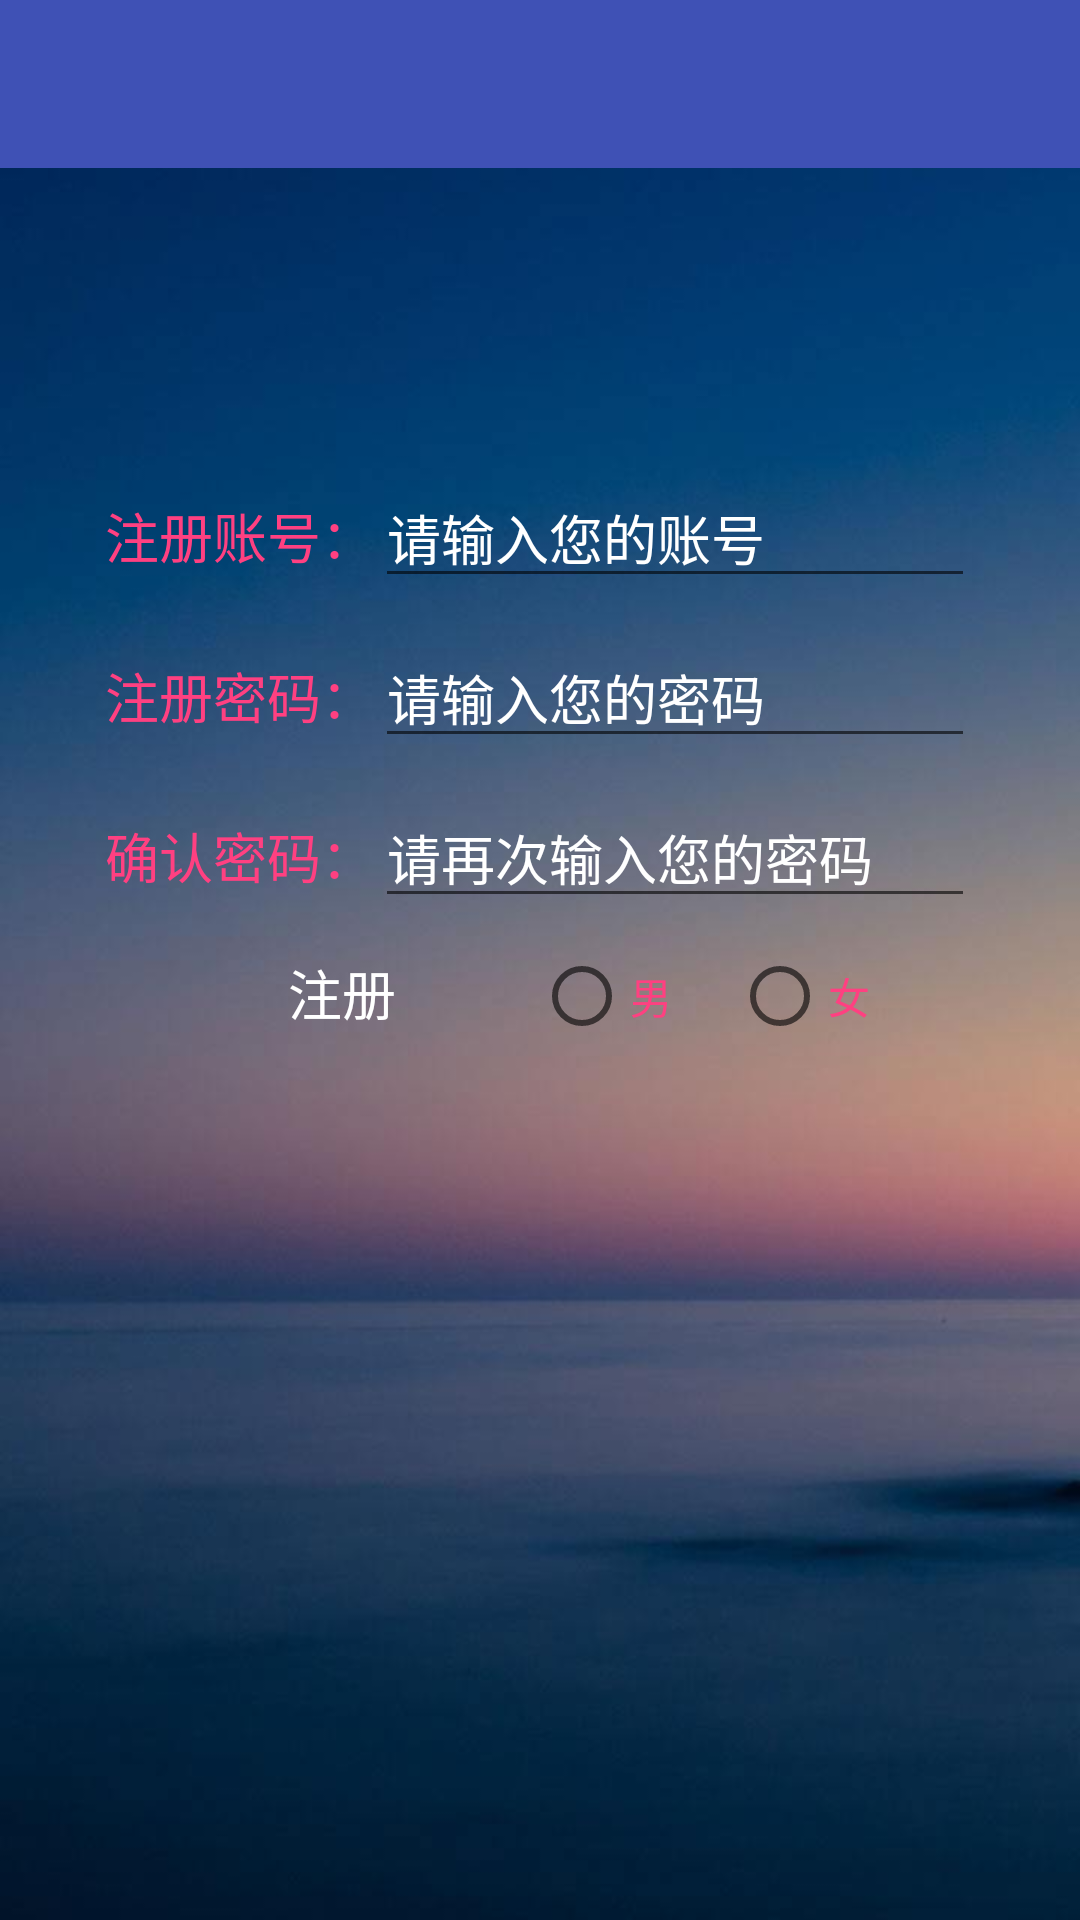

Android layout source for this screen:
<!-- AndroidManifest.xml: application theme AppTheme -->
<!-- res/layout/activity_regist.xml -->
<?xml version="1.0" encoding="utf-8"?>
<LinearLayout xmlns:android="http://schemas.android.com/apk/res/android"
    xmlns:app="http://schemas.android.com/apk/res-auto"
    android:layout_width="match_parent"
    android:layout_height="match_parent"
    android:background="@mipmap/loginregist"
    android:gravity="center_horizontal"
    android:orientation="vertical">

    <android.support.v7.widget.Toolbar
        android:id="@+id/tl_regist"
        android:layout_width="match_parent"
        android:layout_height="?attr/actionBarSize"
        android:background="?attr/colorPrimary"
        android:theme="@style/ThemeOverlay.AppCompat.Dark.ActionBar"
        app:theme="@style/ThemeOverlay.AppCompat.Light"/>

    <LinearLayout
        android:layout_width="wrap_content"
        android:layout_height="wrap_content"
        android:layout_marginTop="100dp"
        android:orientation="vertical">

        <LinearLayout
            android:layout_width="wrap_content"
            android:layout_height="wrap_content"
            android:orientation="horizontal">

            <TextView
                android:layout_width="wrap_content"
                android:layout_height="wrap_content"
                android:text="注册账号："
                android:textColor="@color/colorAccent"
                android:textSize="18dp" />

            <EditText
                android:id="@+id/et_registname"
                android:layout_width="200dp"
                android:layout_height="wrap_content"
                android:hint="请输入您的账号"
                android:textColor="@color/white"
                android:textColorHint="@color/white" />
        </LinearLayout>

        <LinearLayout
            android:layout_width="wrap_content"
            android:layout_height="wrap_content"
            android:layout_marginTop="10dp"
            android:orientation="horizontal">

            <TextView
                android:layout_width="wrap_content"
                android:layout_height="wrap_content"
                android:text="注册密码："
                android:textColor="@color/colorAccent"
                android:textSize="18dp" />

            <EditText
                android:id="@+id/et_registpassword"
                android:layout_width="200dp"
                android:layout_height="wrap_content"
                android:hint="请输入您的密码"
                android:inputType="textPassword"
                android:textColor="@color/white"
                android:textColorHint="@color/white" />
        </LinearLayout>

        <LinearLayout
            android:layout_width="wrap_content"
            android:layout_height="wrap_content"
            android:layout_marginTop="10dp"
            android:orientation="horizontal">

            <TextView
                android:layout_width="wrap_content"
                android:layout_height="wrap_content"
                android:text="确认密码："
                android:textColor="@color/colorAccent"
                android:textSize="18dp" />

            <EditText
                android:id="@+id/et_passwordconfirm"
                android:layout_width="200dp"
                android:layout_height="wrap_content"
                android:hint="请再次输入您的密码"
                android:inputType="textPassword"
                android:textColor="@color/white"
                android:textColorHint="@color/white" />
        </LinearLayout>

        <LinearLayout
            android:layout_width="wrap_content"
            android:layout_height="wrap_content"
            android:layout_gravity="center"
            android:layout_marginTop="10dp">

            <Button
                android:id="@+id/bt_regist1"
                android:layout_width="wrap_content"
                android:layout_height="30dp"
                android:background="@drawable/lregist_selector"
                android:text="注册"
                android:textColor="@color/white"
                android:textSize="18dp" />

            <RadioGroup
                android:layout_width="wrap_content"
                android:layout_height="wrap_content"
                android:layout_marginLeft="20dp"
                android:orientation="horizontal">

                <RadioButton
                    android:id="@+id/rb_boy"
                    android:layout_width="wrap_content"
                    android:layout_height="wrap_content"
                    android:layout_marginRight="20dp"
                    android:text="男"
                    android:textColor="@color/colorAccent" />

                <RadioButton
                    android:id="@+id/rb_girl"
                    android:layout_width="wrap_content"
                    android:layout_height="wrap_content"
                    android:text="女"
                    android:textColor="@color/colorAccent" />
            </RadioGroup>
        </LinearLayout>
    </LinearLayout>
</LinearLayout>
<!-- resources referenced by this layout -->
<resources>
  <color name="colorAccent">#FF4081</color>
  <color name="white">#FFF</color>
  <!-- mipmap loginregist: jpg bitmap (mipmap-hdpi, 18796 bytes) -->
  <style name="AppTheme" parent="Theme.AppCompat.Light.NoActionBar">
          
          <item name="android:windowNoTitle">true</item>
          <item name="android:windowIsTranslucent">true</item>
          <item name="colorPrimary">@color/colorPrimary</item>
          <item name="colorPrimaryDark">@color/colorPrimaryDark</item>
          <item name="colorAccent">@color/colorAccent</item>
      </style>
  <color name="colorPrimary">#3F51B5</color>
  <color name="colorPrimaryDark">#303F9F</color>
</resources>
